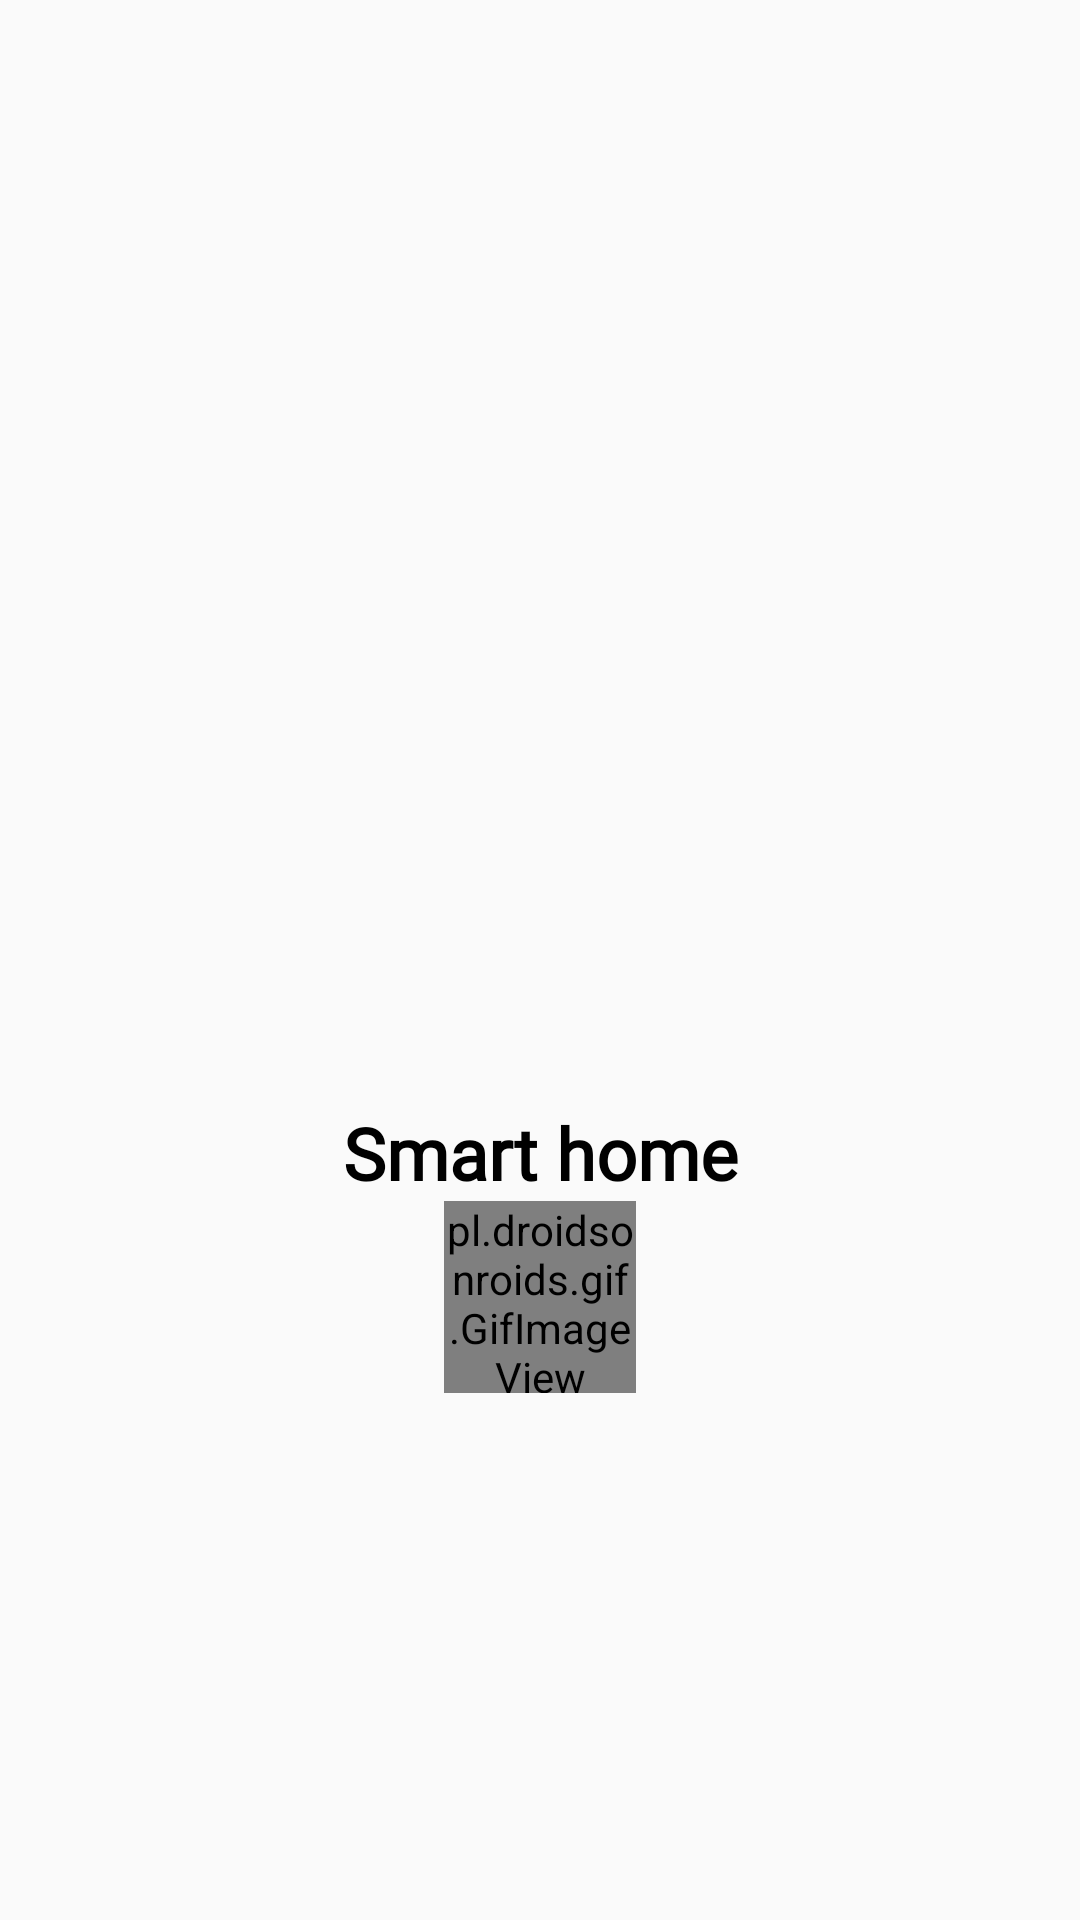

Reconstruct the res/layout file that produces this screen, plus the resources it refers to.
<!-- AndroidManifest.xml: application theme Theme.Homeautomationapp -->
<!-- res/layout/activity_load.xml -->
<?xml version="1.0" encoding="utf-8"?>
<androidx.constraintlayout.widget.ConstraintLayout xmlns:android="http://schemas.android.com/apk/res/android"
    xmlns:app="http://schemas.android.com/apk/res-auto"
    xmlns:tools="http://schemas.android.com/tools"
    android:layout_width="match_parent"
    android:layout_height="match_parent"
    tools:context=".LoadActivity">


    <RelativeLayout
        android:layout_width="wrap_content"
        android:layout_height="wrap_content"
        app:layout_constraintBottom_toBottomOf="parent"
        app:layout_constraintLeft_toLeftOf="parent"
        app:layout_constraintRight_toRightOf="parent"
        app:layout_constraintTop_toTopOf="parent">

        <ImageView
            android:id="@+id/iv_load_app_logo"
            android:layout_width="96dp"
            android:layout_height="96dp"
            android:layout_centerInParent="true"
            android:src="@drawable/in_app_logo" />

        <TextView
            android:id="@+id/tv_load_app_title"
            android:layout_width="wrap_content"
            android:layout_height="wrap_content"
            android:layout_below="@id/iv_load_app_logo"
            android:layout_marginTop="96dp"
            android:fontFamily="@font/montserrat"
            android:text="@string/app_title"
            android:textColor="@color/black"
            android:textSize="24sp"
            android:textStyle="bold" />

        <pl.droidsonroids.gif.GifImageView
            android:layout_width="64dp"
            android:layout_height="64dp"
            android:layout_below="@id/tv_load_app_title"
            android:layout_centerHorizontal="true"
            android:src="@drawable/loading" />
    </RelativeLayout>

</androidx.constraintlayout.widget.ConstraintLayout>
<!-- resources referenced by this layout -->
<resources>
  <color name="black">#FF000000</color>
  <!-- drawable loading: gif bitmap (drawable, 80216 bytes) -->
  <string name="app_title">Smart home</string>
  <style name="Theme.Homeautomationapp" parent="Theme.AppCompat.DayNight.NoActionBar">
          
          <item name="colorPrimary">@color/white</item>
          <item name="colorPrimaryVariant">@color/white</item>
          <item name="colorOnPrimary">@color/black</item>
          <item name="android:windowLightStatusBar">true</item>
          
          <item name="colorSecondary">@color/white</item>
          <item name="colorSecondaryVariant">@color/white</item>
          <item name="colorOnSecondary">@color/black</item>
          
          <item name="android:statusBarColor" tools:targetApi="l">?attr/colorPrimaryVariant</item>
          
      </style>
  <color name="white">#FFFFFFFF</color>
</resources>
